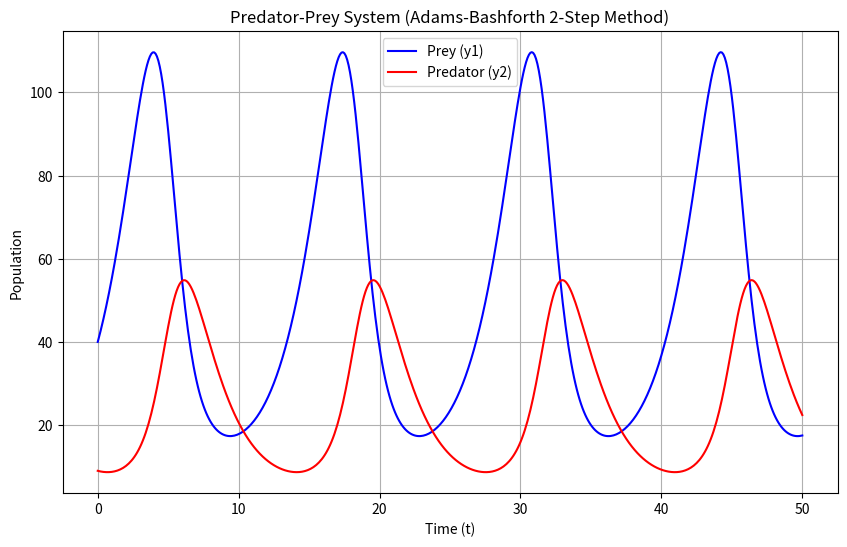

Here is the Python script that generated this plot:
import numpy as np
import matplotlib.pyplot as plt


a, b, c, d = 0.5, 0.02, 0.5, 0.01


def f(t, y):
    y1, y2 = y
    dy1 = a * y1 - b * y1 * y2
    dy2 = -c * y2 + d * y1 * y2
    return np.array([dy1, dy2])


def adams_bashforth_2(f, t0, y0, h, steps):
    t = np.linspace(t0, t0 + steps * h, steps + 1)
    y = np.zeros((steps + 1, len(y0)))
    y[0] = y0


    y[1] = y[0] + h * f(t[0], y[0])


    for n in range(1, steps):
        y[n+1] = y[n] + h * (3/2 * f(t[n], y[n]) - 1/2 * f(t[n-1], y[n-1]))
    return t, y


t0, y0 = 0, [40, 9]
h = 0.1
steps = 500


t, y = adams_bashforth_2(f, t0, y0, h, steps)


plt.figure(figsize=(10, 6))
plt.plot(t, y[:, 0], label="Prey (y1)", color="blue")
plt.plot(t, y[:, 1], label="Predator (y2)", color="red")
plt.xlabel("Time (t)")
plt.ylabel("Population")
plt.title("Predator-Prey System (Adams-Bashforth 2-Step Method)")
plt.legend()
plt.grid()
plt.show()
